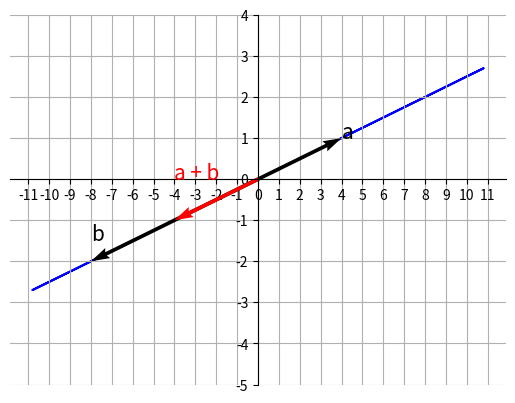

This figure's Python source:
# 부분 공간인 경우
import numpy as np
import matplotlib.pyplot as plt
from matplotlib.patches import Rectangle, Arrow

# 벡터 공간 : 같은 개수의 성분을 가진 벡터로구성도니 집합 V가 있을 때 다음 두 조건을 만족하면 벡터 집합 V를 벡터 공간 이라고 합니다.
# 벡터 u,v,w는 벡터 집합 V의 원소이며 a, b는 임의의 스칼라 입니다.

# 부분 공간 : 벡터 공간의 부분 집합인 W가 당므 3가지 만족하면 부분 공간 이라고 합니다.
# 1.영벡터가 부분 공간의 원소, 0 (= W
# 2.벡터 v1과 v2가 부분 공간 W의 원소라면 v1 + v2도 부분 공간 W의 원소입니다.
# 3.c를 실수 스ㅏㄹ라라고 할 때 부분 공간 W의 원소 v1에 ㅇ미의의 스칼라 c를 곱한 cv1도 부분 공간 W의 원소가 됩니다. 즉, 스칼라곱에 대해 닫혀 있습니다.

a = np.array([4, 1])
b = np.array([-8, -2])

fig = plt.figure()
ax = fig.add_subplot(1, 1, 1)

# a과 b에 의해 만들어지는 생성(span)을 그림
line_x = []
line_y = []

for c1 in np.linspace(-0.9, 0.9, 25):
    for c2 in np.linspace(-0.9, 0.9, 25):
        c1_a1 = a * c1
        c2_a2 = b * c2
        sum = c1_a1 + c2_a2
        line_x.append(sum[0])
        line_y.append(sum[1])

ax.plot(line_x, line_y, color='blue', zorder=0)

ax.quiver(0, 0, a[0], a[1], angles='xy', scale_units='xy', scale=1, zorder=2)
ax.text(a[0], a[1], "a", size=15)

ax.quiver(0, 0, b[0], b[1], angles='xy', scale_units='xy', scale=1, zorder=2)
ax.text(b[0], b[1] + 0.5, "b", size=15)

ax.quiver(0, 0, a[0] + b[0], a[1] + b[1], angles='xy', scale_units='xy', scale=1, color='red', zorder=2)
ax.text(a[0]+ b[0], a[1] + b[1] + 1, "a + b", size=15, color='red')

ax.set_xticks(range(-11, 12))
ax.set_yticks(range(-5, 5))

ax.grid()
ax.set_axisbelow(True)
ax.set_aspect('auto', adjustable='box')

ax.spines['left'].set_position('zero')
ax.spines['bottom'].set_position('zero')
ax.spines['right'].set_color('none')
ax.spines['top'].set_color('none')

plt.show()